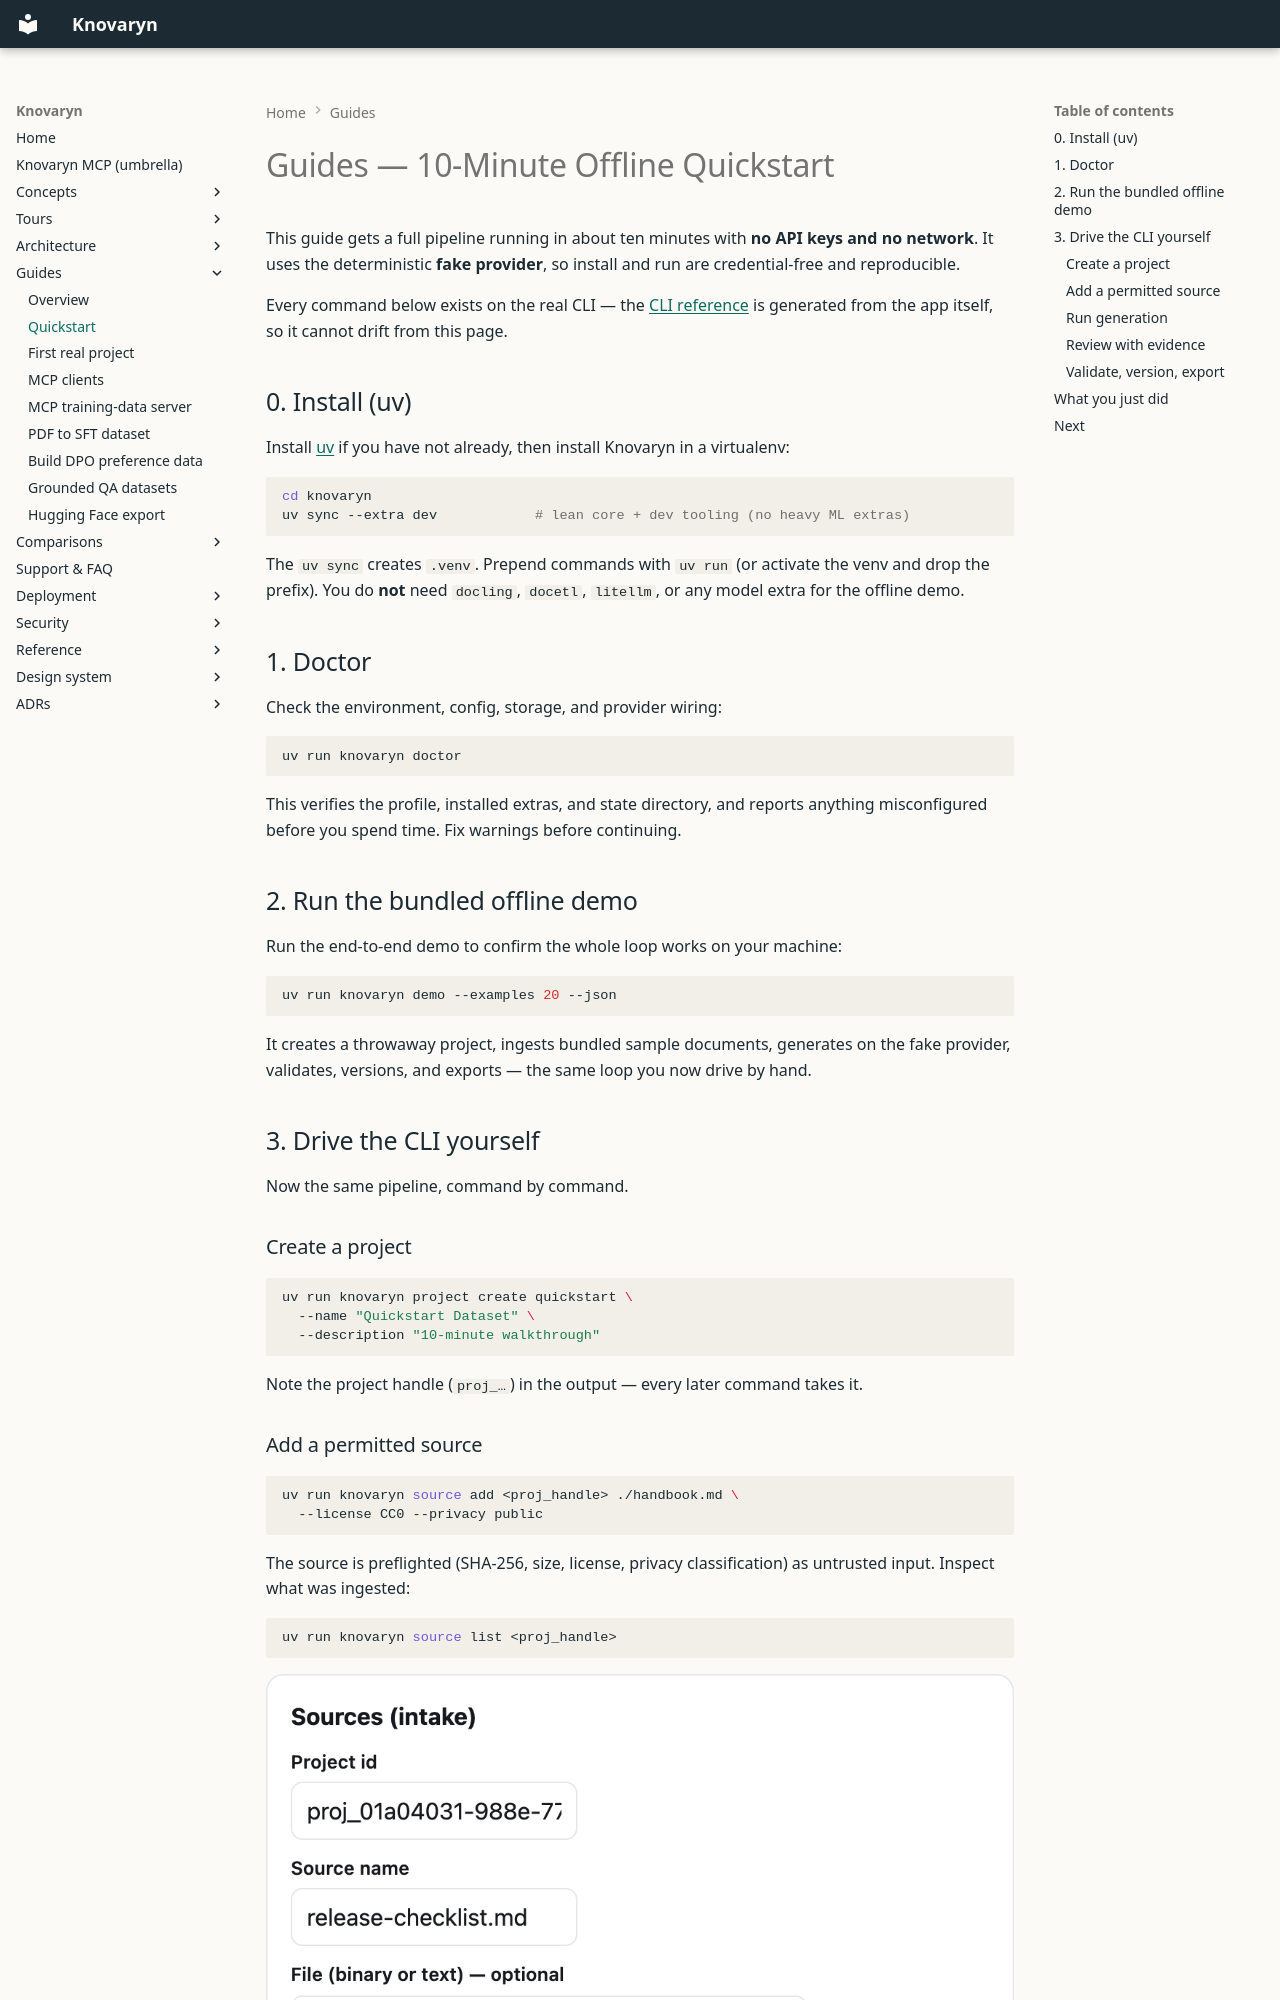

repository: waalwalker1/knovaryn · page: guides/quickstart/index.html · generator: mkdocs

---
description: >-
  Ten-minute offline quickstart: install the lean wheel, run the
  bundled demo, inspect provenance evidence, and export a real
  dataset version — no model spend.
---

# Guides — 10-Minute Offline Quickstart

This guide gets a full pipeline running in about ten minutes with **no API keys
and no network**. It uses the deterministic **fake provider**, so install and
run are credential-free and reproducible.

Every command below exists on the real CLI — the
[CLI reference](../reference/cli.md) is generated from the app itself, so it
cannot drift from this page.
